7-way image classification set "dataset" from GitHub (Sahil2564/AquaFish); label vocabulary: arowana, crowntail betta, flowerhorn, guppy, halfmoon betta, oscar, ryukin goldfish.

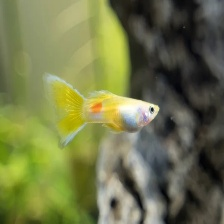
Label: guppy

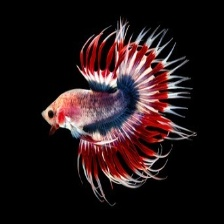
Label: crowntail betta

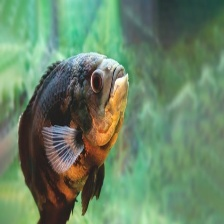
Label: oscar

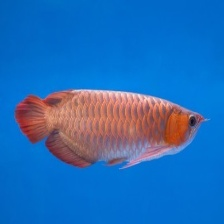
Label: arowana

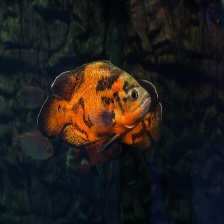
Label: oscar

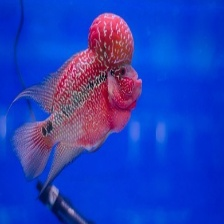
Label: flowerhorn
